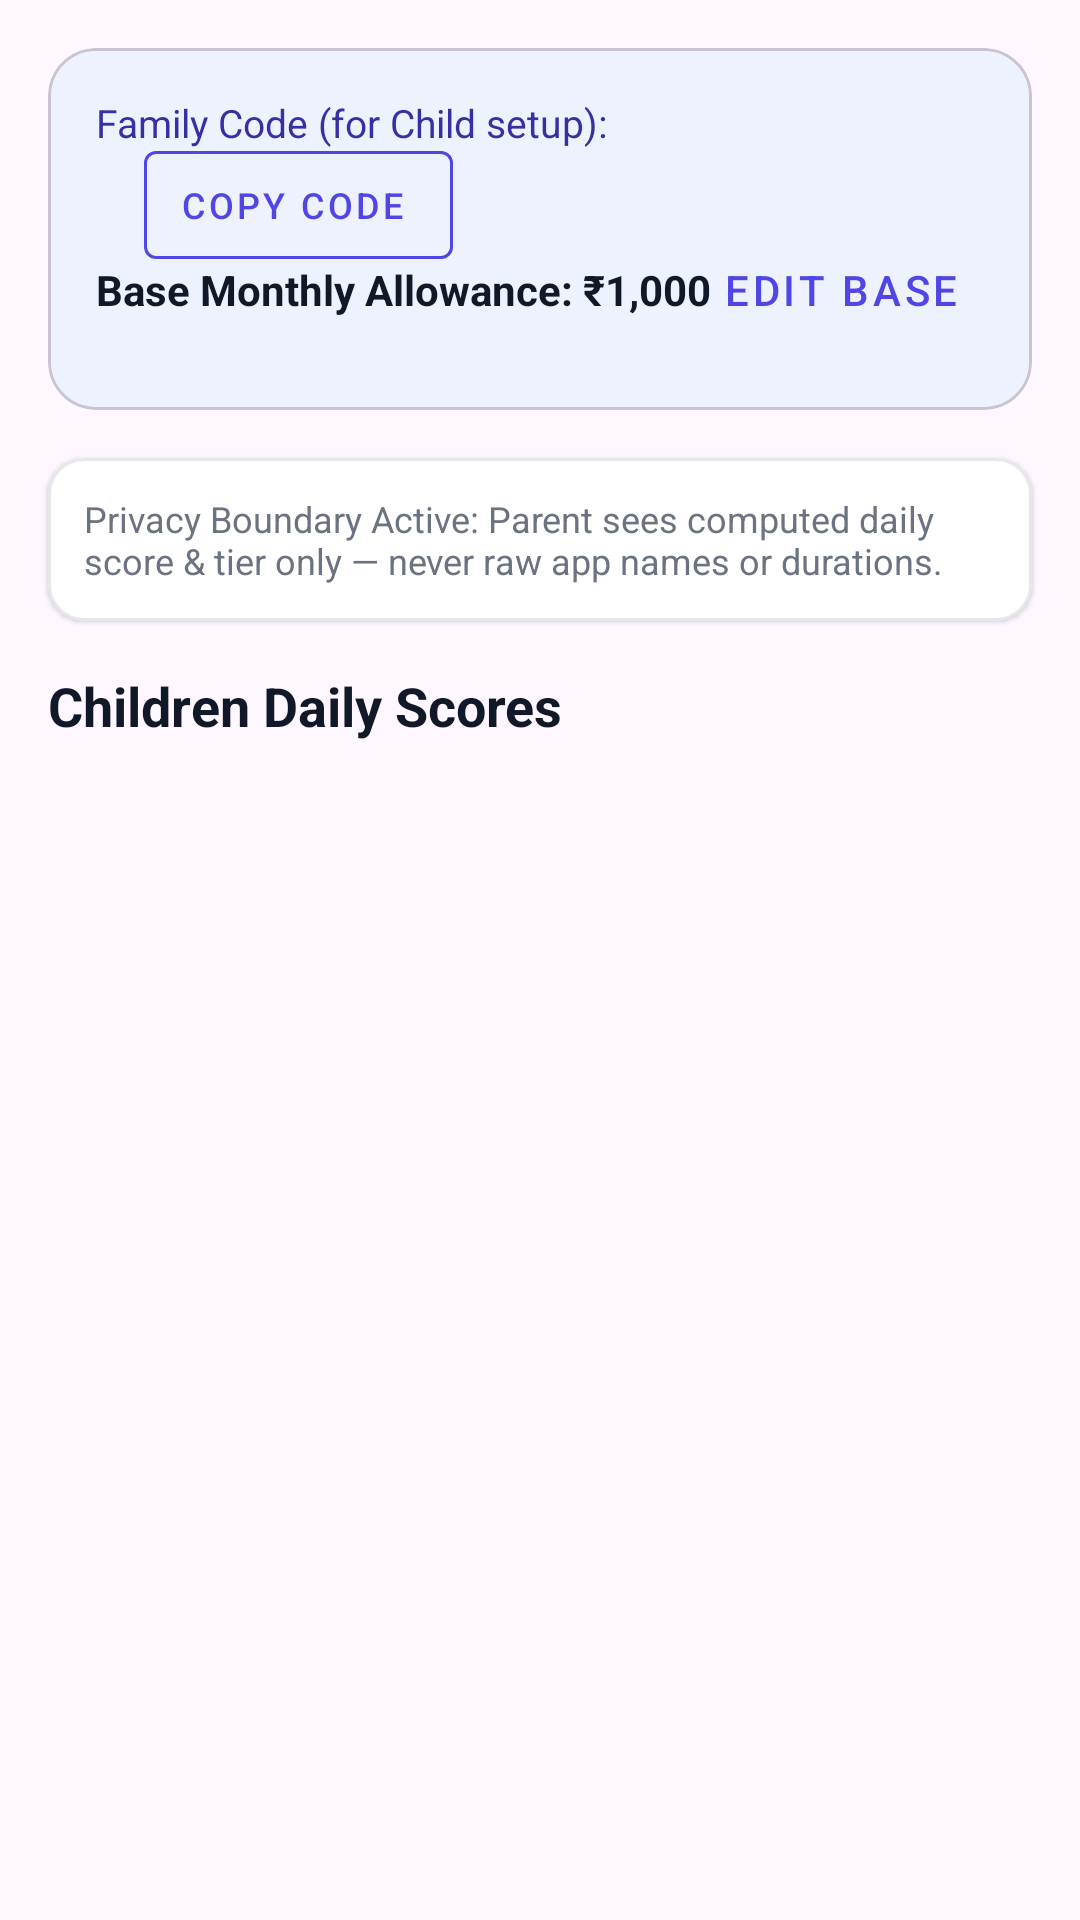

Produce the Android XML layout that renders to this screen, including the resource entries it uses.
<!-- AndroidManifest.xml: application theme Theme.Koin -->
<!-- res/layout/fragment_parent_dashboard.xml -->
<?xml version="1.0" encoding="utf-8"?>
<androidx.core.widget.NestedScrollView xmlns:android="http://schemas.android.com/apk/res/android"
    xmlns:app="http://schemas.android.com/apk/res-auto"
    xmlns:tools="http://schemas.android.com/tools"
    android:layout_width="match_parent"
    android:layout_height="match_parent"
    android:fillViewport="true">

    <LinearLayout
        android:layout_width="match_parent"
        android:layout_height="wrap_content"
        android:orientation="vertical"
        android:paddingVertical="16dp">

        
        <com.google.android.material.card.MaterialCardView
            android:layout_width="match_parent"
            android:layout_height="wrap_content"
            android:layout_marginHorizontal="16dp"
            android:layout_marginBottom="16dp"
            app:cardBackgroundColor="@color/primary_light"
            app:cardCornerRadius="16dp"
            app:cardElevation="0dp">

            <androidx.constraintlayout.widget.ConstraintLayout
                android:layout_width="match_parent"
                android:layout_height="wrap_content"
                android:padding="16dp">

                <TextView
                    android:id="@+id/tvCodeTitle"
                    android:layout_width="wrap_content"
                    android:layout_height="wrap_content"
                    android:text="Family Code (for Child setup):"
                    android:textColor="@color/primary_dark"
                    android:textSize="13sp"
                    app:layout_constraintStart_toStartOf="parent"
                    app:layout_constraintTop_toTopOf="parent" />

                <TextView
                    android:id="@+id/tvFamilyCode"
                    android:layout_width="wrap_content"
                    android:layout_height="wrap_content"
                    android:textColor="@color/primary"
                    android:textSize="28sp"
                    android:textStyle="bold"
                    tools:text="839201"
                    app:layout_constraintStart_toStartOf="parent"
                    app:layout_constraintTop_toBottomOf="@+id/tvCodeTitle" />

                <com.google.android.material.button.MaterialButton
                    android:id="@+id/btnCopyCode"
                    style="@style/Widget.MaterialComponents.Button.OutlinedButton.Icon"
                    android:layout_width="wrap_content"
                    android:layout_height="wrap_content"
                    android:layout_marginStart="16dp"
                    android:text="@string/btn_copy_code"
                    android:textColor="@color/primary"
                    android:textSize="12sp"
                    app:icon="@drawable/ic_copy"
                    app:iconTint="@color/primary"
                    app:layout_constraintBottom_toBottomOf="@+id/tvFamilyCode"
                    app:layout_constraintStart_toEndOf="@+id/tvFamilyCode"
                    app:layout_constraintTop_toTopOf="@+id/tvFamilyCode"
                    app:strokeColor="@color/primary" />

                <TextView
                    android:id="@+id/tvBaseAllowance"
                    android:layout_width="wrap_content"
                    android:layout_height="wrap_content"
                    android:text="Base Monthly Allowance: ₹1,000"
                    android:textColor="@color/text_primary"
                    android:textSize="14sp"
                    android:textStyle="bold"
                    app:layout_constraintStart_toStartOf="parent"
                    app:layout_constraintTop_toBottomOf="@+id/tvFamilyCode" />

                <com.google.android.material.button.MaterialButton
                    android:id="@+id/btnEditAllowance"
                    style="@style/Widget.MaterialComponents.Button.TextButton"
                    android:layout_width="wrap_content"
                    android:layout_height="wrap_content"
                    android:text="Edit Base"
                    android:textColor="@color/primary"
                    app:layout_constraintBottom_toBottomOf="@+id/tvBaseAllowance"
                    app:layout_constraintEnd_toEndOf="parent"
                    app:layout_constraintTop_toTopOf="@+id/tvBaseAllowance" />

            </androidx.constraintlayout.widget.ConstraintLayout>

        </com.google.android.material.card.MaterialCardView>

        
        <com.google.android.material.card.MaterialCardView
            android:layout_width="match_parent"
            android:layout_height="wrap_content"
            android:layout_marginHorizontal="16dp"
            android:layout_marginBottom="16dp"
            app:cardBackgroundColor="@color/white"
            app:cardCornerRadius="12dp"
            app:cardElevation="1dp"
            app:strokeColor="@color/divider"
            app:strokeWidth="1dp">

            <TextView
                android:layout_width="match_parent"
                android:layout_height="wrap_content"
                android:padding="12dp"
                android:text="@string/privacy_note"
                android:textColor="@color/text_secondary"
                android:textSize="12sp" />

        </com.google.android.material.card.MaterialCardView>

        <TextView
            android:layout_width="wrap_content"
            android:layout_height="wrap_content"
            android:layout_marginHorizontal="16dp"
            android:layout_marginBottom="8dp"
            android:text="Children Daily Scores"
            android:textColor="@color/text_primary"
            android:textSize="18sp"
            android:textStyle="bold" />

        <androidx.recyclerview.widget.RecyclerView
            android:id="@+id/rvChildren"
            android:layout_width="match_parent"
            android:layout_height="wrap_content"
            android:nestedScrollingEnabled="false" />

    </LinearLayout>

</androidx.core.widget.NestedScrollView>
<!-- resources referenced by this layout -->
<resources>
  <color name="divider">#E5E7EB</color>
  <color name="primary">#4F46E5</color>
  <color name="primary_dark">#3730A3</color>
  <color name="primary_light">#EEF2FF</color>
  <color name="text_primary">#111827</color>
  <color name="text_secondary">#6B7280</color>
  <color name="white">#FFFFFFFF</color>
  <string name="btn_copy_code">Copy Code</string>
  <string name="privacy_note">Privacy Boundary Active: Parent sees computed daily score &amp; tier only — never raw app names or durations.</string>
  <style name="Theme.Koin" parent="Base.Theme.Koin" />
  <style name="Base.Theme.Koin" parent="Theme.Material3.DayNight.NoActionBar">
          
          <item name="colorPrimary">@color/primary</item>
      </style>
</resources>
